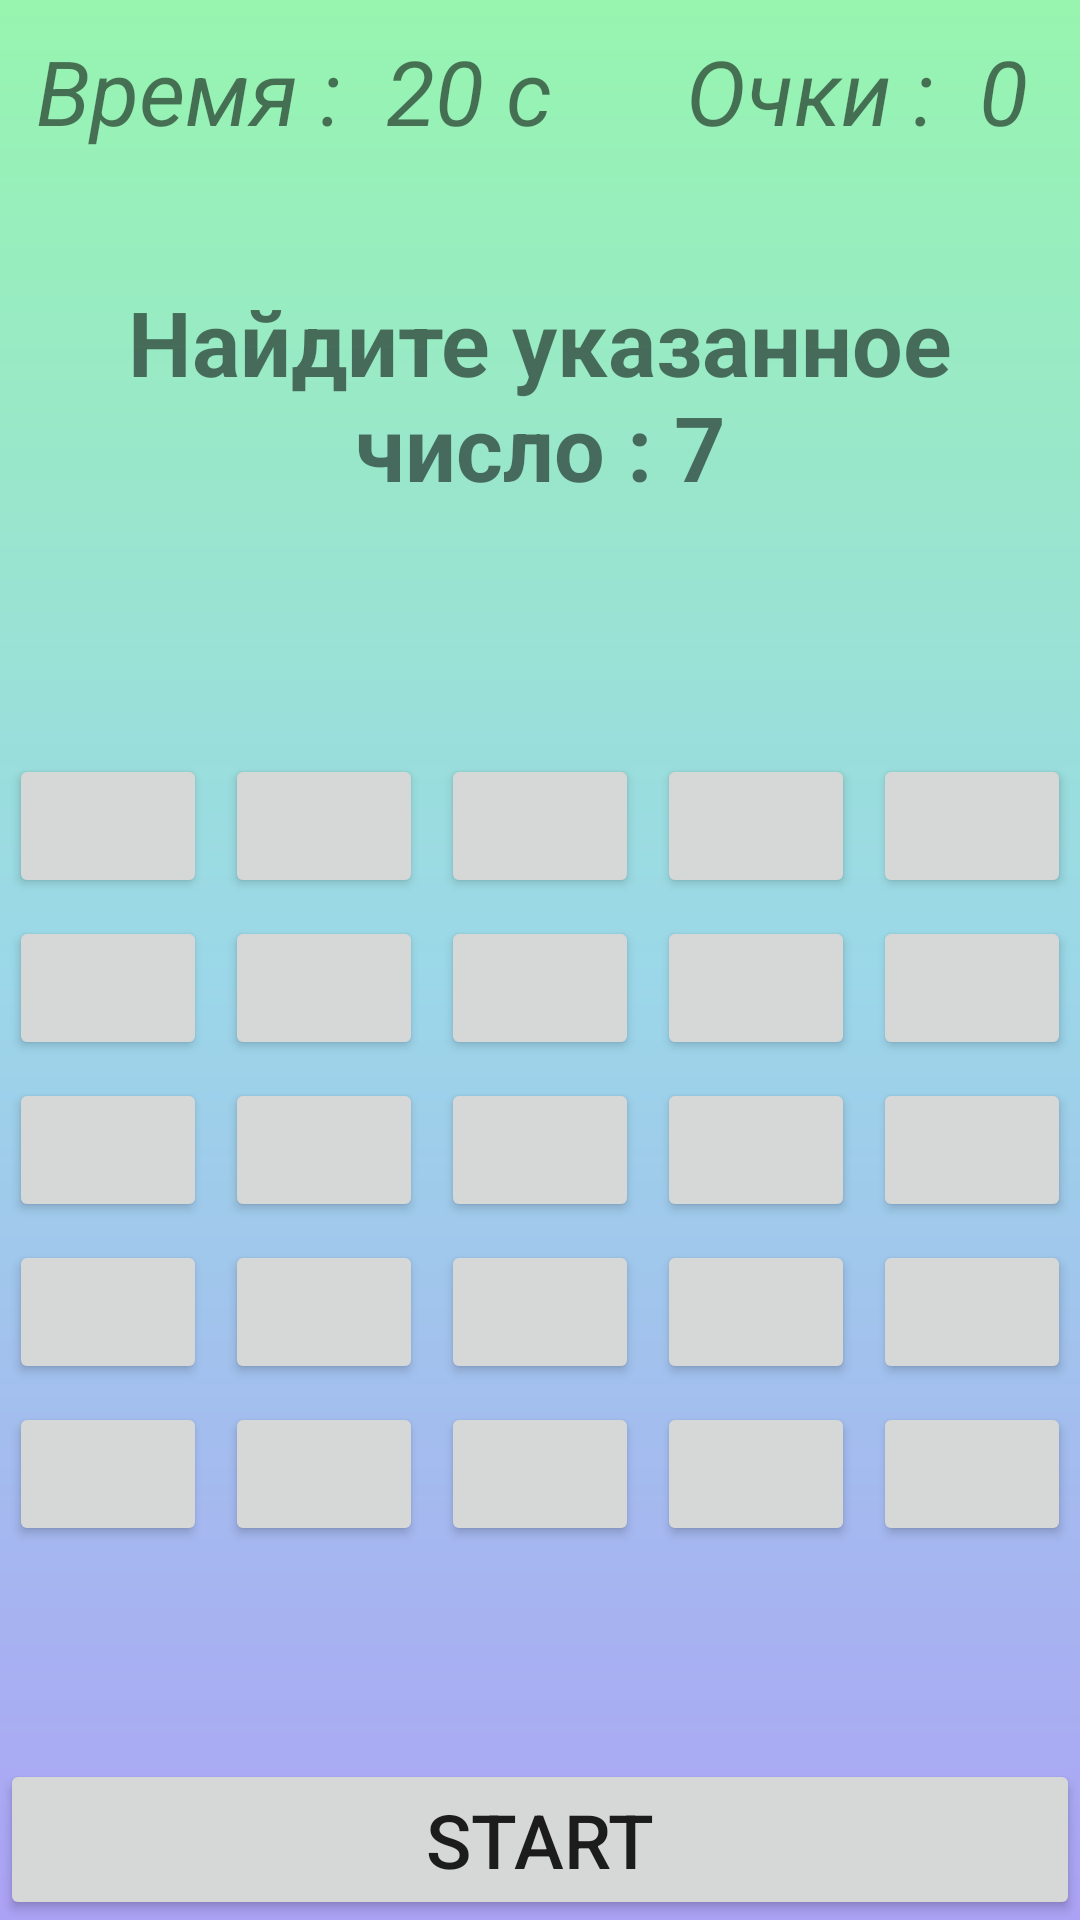

Here is an Android app screen rendered from its layout file. Give the layout XML and the strings, colors and styles it references.
<!-- AndroidManifest.xml: application theme AppTheme -->
<!-- res/layout/activity_find_number.xml -->
<?xml version="1.0" encoding="utf-8"?>
<LinearLayout xmlns:android="http://schemas.android.com/apk/res/android"
    xmlns:app="http://schemas.android.com/apk/res-auto"
    xmlns:tools="http://schemas.android.com/tools"
    android:layout_width="match_parent"
    android:orientation="vertical"
    android:background="@drawable/gradient3"
    android:layout_height="match_parent"
    style="@style/AppTheme"
    tools:context=".FindNumber">

    <LinearLayout
        android:layout_weight="1"
        android:layout_marginTop="10dp"
        android:layout_marginRight="5dp"
        android:layout_width="match_parent"
        android:orientation="horizontal"
        android:layout_gravity="center_vertical"
        android:layout_height="wrap_content">


        <LinearLayout
            android:gravity="center"
            android:layout_width="wrap_content"
            android:layout_weight="1"
            android:layout_height="wrap_content">

            <TextView
                android:textStyle="italic"
                android:gravity="left"
                android:id="@+id/time"
                android:text="Время :  20 c"
                android:layout_marginRight="20dp"
                android:textSize="30dp"
                android:layout_width="wrap_content"
                android:layout_height="wrap_content" />

        </LinearLayout>


        <LinearLayout
            android:gravity="center"
            android:layout_width="wrap_content"
            android:layout_weight="1"
            android:layout_height="wrap_content">


            <TextView
                android:textStyle="italic"
                android:id="@+id/score"
                android:text="Очки :  0"
                android:textSize="30dp"
                android:layout_width="wrap_content"
                android:layout_height="wrap_content" />

        </LinearLayout>


    </LinearLayout>

    <LinearLayout
        android:layout_marginTop="10dp"
        android:gravity="center"
        android:layout_weight="1"
        android:layout_width="match_parent"
        android:layout_height="wrap_content">

        <TextView
            android:textStyle="bold"
            android:id="@+id/find_text"
            android:layout_marginLeft="7dp"
            android:layout_marginRight="7dp"
            android:gravity="center"
            android:text="Найдите указанное число : 7"
            android:textSize="30dp"
            android:layout_width="match_parent"
            android:layout_height="match_parent" />


    </LinearLayout>


    <LinearLayout
        android:gravity="center"
        android:layout_weight="6"
        android:layout_width="match_parent"
        android:orientation="vertical"
        android:layout_height="wrap_content">

        <LinearLayout
            android:layout_width="match_parent"
            android:orientation="horizontal"
            android:layout_height="wrap_content">


            <Button
                android:layout_margin="3dp"
                android:layout_weight="1"
                android:layout_width="wrap_content"
                android:layout_height="wrap_content"
                android:id="@+id/btn_00"
                />
            <Button
                android:layout_margin="3dp"
                android:layout_weight="1"
                android:layout_width="wrap_content"
                android:layout_height="wrap_content"
                android:id="@+id/btn_01"
                />
            <Button
                android:layout_margin="3dp"
                android:layout_weight="1"
                android:layout_width="wrap_content"
                android:layout_height="wrap_content"
                android:id="@+id/btn_02"
                />
            <Button
                android:layout_margin="3dp"
                android:layout_weight="1"
                android:layout_width="wrap_content"
                android:layout_height="wrap_content"
                android:id="@+id/btn_03"
                />
            <Button
                android:layout_margin="3dp"
                android:layout_weight="1"
                android:layout_width="wrap_content"
                android:layout_height="wrap_content"
                android:id="@+id/btn_04"
                />

        </LinearLayout>
        <LinearLayout
            android:layout_width="match_parent"
            android:orientation="horizontal"
            android:layout_height="wrap_content">


            <Button
                android:layout_margin="3dp"
                android:layout_weight="1"
                android:layout_width="wrap_content"
                android:layout_height="wrap_content"
                android:id="@+id/btn_10"
                />
            <Button
                android:layout_margin="3dp"
                android:layout_weight="1"
                android:layout_width="wrap_content"
                android:layout_height="wrap_content"
                android:id="@+id/btn_11"
                />
            <Button
                android:layout_margin="3dp"
                android:layout_weight="1"
                android:layout_width="wrap_content"
                android:layout_height="wrap_content"
                android:id="@+id/btn_12"
                />
            <Button
                android:layout_margin="3dp"
                android:layout_weight="1"
                android:layout_width="wrap_content"
                android:layout_height="wrap_content"
                android:id="@+id/btn_13"
                />
            <Button
                android:layout_margin="3dp"
                android:layout_weight="1"
                android:layout_width="wrap_content"
                android:layout_height="wrap_content"
                android:id="@+id/btn_14"
                />

        </LinearLayout>

        <LinearLayout
            android:layout_width="match_parent"
            android:orientation="horizontal"
            android:layout_height="wrap_content">


            <Button
                android:layout_margin="3dp"
                android:layout_weight="1"
                android:layout_width="wrap_content"
                android:layout_height="wrap_content"
                android:id="@+id/btn_20"
                />
            <Button
                android:layout_margin="3dp"
                android:layout_weight="1"
                android:layout_width="wrap_content"
                android:layout_height="wrap_content"
                android:id="@+id/btn_21"
                />
            <Button
                android:layout_margin="3dp"
                android:layout_weight="1"
                android:layout_width="wrap_content"
                android:layout_height="wrap_content"
                android:id="@+id/btn_22"
                />
            <Button
                android:layout_margin="3dp"
                android:layout_weight="1"
                android:layout_width="wrap_content"
                android:layout_height="wrap_content"
                android:id="@+id/btn_23"
                />
            <Button
                android:layout_margin="3dp"
                android:layout_weight="1"
                android:layout_width="wrap_content"
                android:layout_height="wrap_content"
                android:id="@+id/btn_24"
                />

        </LinearLayout>

        <LinearLayout
            android:layout_width="match_parent"
            android:orientation="horizontal"
            android:layout_height="wrap_content">


            <Button
                android:layout_margin="3dp"
                android:layout_weight="1"
                android:layout_width="wrap_content"
                android:layout_height="wrap_content"
                android:id="@+id/btn_30"
                />
            <Button
                android:layout_margin="3dp"
                android:layout_weight="1"
                android:layout_width="wrap_content"
                android:layout_height="wrap_content"
                android:id="@+id/btn_31"
                />
            <Button
                android:layout_margin="3dp"
                android:layout_weight="1"
                android:layout_width="wrap_content"
                android:layout_height="wrap_content"
                android:id="@+id/btn_32"
                />
            <Button
                android:layout_margin="3dp"
                android:layout_weight="1"
                android:layout_width="wrap_content"
                android:layout_height="wrap_content"
                android:id="@+id/btn_33"
                />
            <Button
                android:layout_margin="3dp"
                android:layout_weight="1"
                android:layout_width="wrap_content"
                android:layout_height="wrap_content"
                android:id="@+id/btn_34"
                />

        </LinearLayout>

        <LinearLayout
            android:layout_width="match_parent"
            android:orientation="horizontal"
            android:layout_height="wrap_content">


            <Button
                android:layout_margin="3dp"
                android:layout_weight="1"
                android:layout_width="wrap_content"
                android:layout_height="wrap_content"
                android:id="@+id/btn_40"
                />
            <Button
                android:layout_margin="3dp"
                android:layout_weight="1"
                android:layout_width="wrap_content"
                android:layout_height="wrap_content"
                android:id="@+id/btn_41"
                />
            <Button
                android:layout_margin="3dp"
                android:layout_weight="1"
                android:layout_width="wrap_content"
                android:layout_height="wrap_content"
                android:id="@+id/btn_42"
                />
            <Button
                android:layout_margin="3dp"
                android:layout_weight="1"
                android:layout_width="wrap_content"
                android:layout_height="wrap_content"
                android:id="@+id/btn_43"
                />
            <Button
                android:layout_margin="3dp"
                android:layout_weight="1"
                android:layout_width="wrap_content"
                android:layout_height="wrap_content"
                android:id="@+id/btn_44"
                />

        </LinearLayout>
    </LinearLayout>

<LinearLayout
    android:layout_width="match_parent"
    android:orientation="vertical"
    android:layout_height="wrap_content">

    <Button
        android:id="@+id/Start"
        android:layout_width="match_parent"
        android:layout_height="wrap_content"
        android:text="Start"
        android:onClick="PlayGame"
        android:textSize="25dp"
        />

</LinearLayout>

</LinearLayout>
<!-- resources referenced by this layout -->
<resources>
  <!-- drawable gradient3 (drawable) -->
  <?xml version="1.0" encoding="utf-8"?>
  <shape xmlns:android="http://schemas.android.com/apk/res/android" android:shape="rectangle">
  
      <gradient
          android:angle="90"
          android:centerColor="#9BD8E8"
          android:endColor="#97F5AF"
          android:startColor="#ACA2F5"
          android:type="linear" />
  
      <corners
          android:radius="0dp"/>
  
  </shape>
  <style name="AppTheme" parent="Theme.AppCompat.DayNight.NoActionBar">
          
          <item name="colorPrimary">@color/colorPrimary</item>
          <item name="colorPrimaryDark">@color/colorPrimaryDark</item>
          <item name="colorAccent">@color/colorAccent</item>
          <item name="android:windowFullscreen">true</item>
          <item name="android:windowNoTitle">true</item>
          <item name="android:windowContentOverlay">@null</item>
      </style>
  <color name="colorPrimary">#0D324E</color>
  <color name="colorPrimaryDark">#303F9F</color>
  <color name="colorAccent">#FF4081</color>
</resources>
